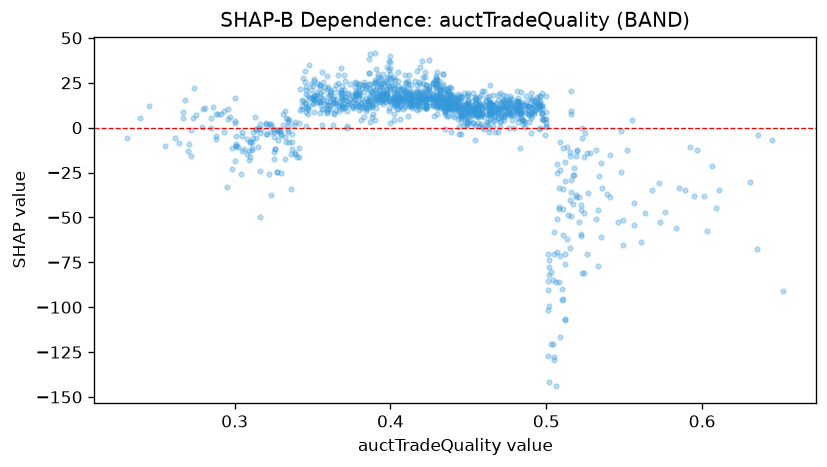

Values plotted in this chart, from the file beside it:
feature_value, shap_value
0.406, 16.84
0.497, 7.955
0.401, 16.09
0.491, 8.559
0.401, 23.56
0.453, 9.503
0.455, 10.81
0.43, 17.48
0.478, 12.67
0.488, 12.08
0.413, 12.01
0.464, 8.448
0.465, 8.194
0.511, -33.88
0.42, 16.29
0.41, 16
0.518, -26.63
0.471, 11.37
0.455, 8.5
0.489, 3.377
0.476, 9.652
0.459, 11.2
0.469, 10.84
0.418, 10.52
0.476, 7.981
0.377, 15.6
0.384, 11.01
0.443, 16.14
0.455, 14.19
0.406, 12.44
0.595, -38.15
0.434, 11.43
0.435, 12.01
0.404, 15.79
0.507, -25.44
0.486, 12.6
0.437, 13.97
0.312, -5.655
0.524, -16.58
0.478, 4.042
0.47, 0.5708
0.41, 18.01
0.532, -12.27
0.449, 11.98
0.407, 12.63
0.497, 4.615
0.469, 8.605
0.476, 14
0.5, 4.633
0.425, 22.05
0.444, 13.92
0.454, 17.06
0.456, 9.639
0.439, 13.59
0.5, 17.86
0.419, 17.19
0.384, 12.86
0.368, 16.96
0.4, 39.95
0.452, 14.88
... 1,275 more rows
